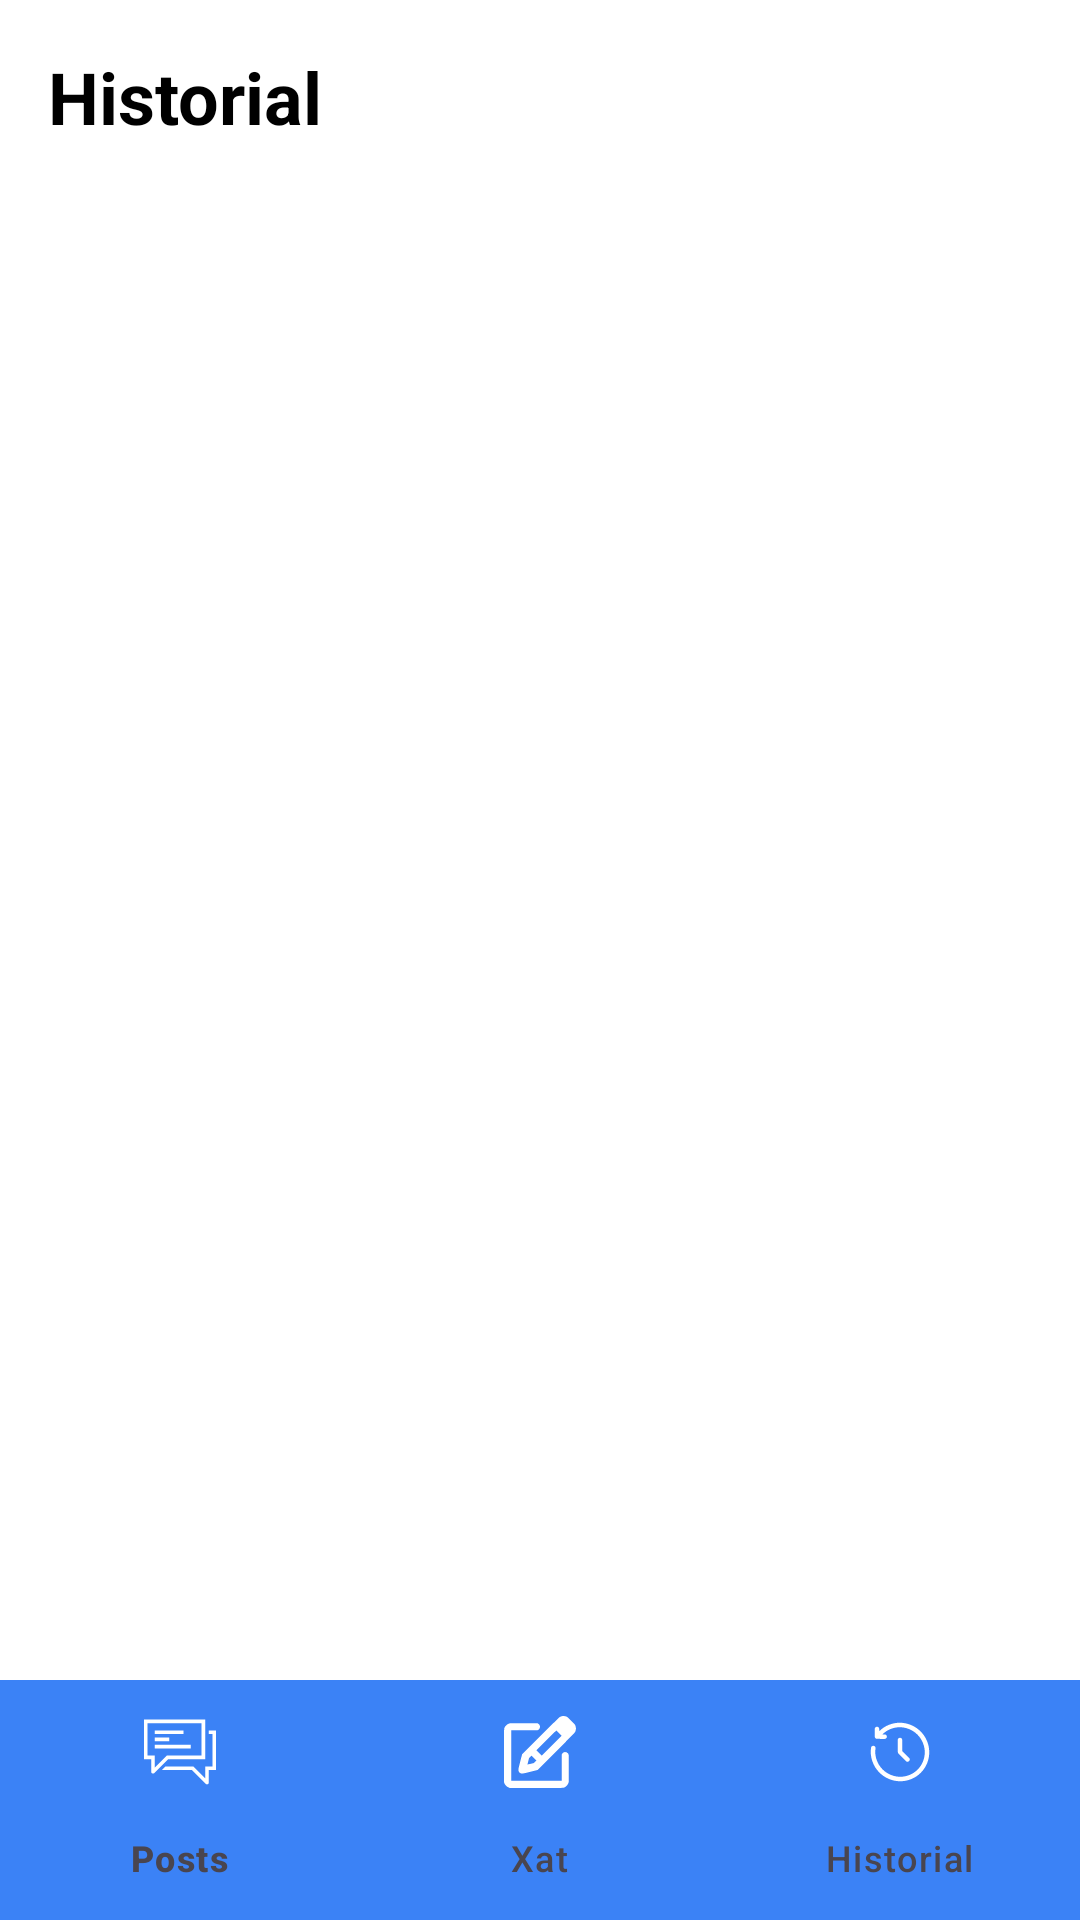

Write the Android layout XML for this screen, with the resource values it uses.
<!-- AndroidManifest.xml: application theme Theme.SpreadConnect -->
<!-- res/layout/fragment_historial.xml -->
<?xml version="1.0" encoding="utf-8"?>
<layout xmlns:android="http://schemas.android.com/apk/res/android"
    xmlns:app="http://schemas.android.com/apk/res-auto">

    <androidx.constraintlayout.widget.ConstraintLayout
        android:layout_width="match_parent"
        android:layout_height="match_parent"
        android:background="@color/app_background">

        <TextView
            android:id="@+id/tvTitol"
            android:layout_width="match_parent"
            android:layout_height="wrap_content"
            android:text="@string/historial_menu_item"
            android:textSize="24sp"
            android:textStyle="bold"
            android:textColor="@color/text_historial"
            android:padding="16dp"
            app:layout_constraintTop_toTopOf="parent"
            app:layout_constraintStart_toStartOf="parent"
            app:layout_constraintEnd_toEndOf="parent" />

        <androidx.recyclerview.widget.RecyclerView
            android:id="@+id/rvHistorial"
            android:layout_width="match_parent"
            android:layout_height="0dp"
            android:padding="8dp"
            android:clipToPadding="false"
            app:layout_constraintTop_toBottomOf="@id/tvTitol"
            app:layout_constraintBottom_toTopOf="@id/bottomNavigationView"
            app:layout_constraintStart_toStartOf="parent"
            app:layout_constraintEnd_toEndOf="parent" />

        <com.google.android.material.bottomnavigation.BottomNavigationView
            android:id="@+id/bottomNavigationView"
            android:layout_width="0dp"
            android:layout_height="wrap_content"
            android:background="@color/bottom_nav_background"
            app:itemIconTint="@drawable/bottom_nav_colors"
            app:itemTextColor="@drawable/bottom_nav_colors"
            app:menu="@menu/bottom_nav_menu"
            app:layout_constraintBottom_toBottomOf="parent"
            app:layout_constraintStart_toStartOf="parent"
            app:layout_constraintEnd_toEndOf="parent" />

    </androidx.constraintlayout.widget.ConstraintLayout>
</layout>
<!-- resources referenced by this layout -->
<resources>
  <color name="app_background">#FFFFFF</color>
  <color name="bottom_nav_background">#3B82F6</color>
  <color name="text_historial">#000000</color>
  <string name="historial_menu_item">Historial</string>
  <style name="Theme.SpreadConnect" parent="Base.Theme.SpreadConnect" />
  <style name="Base.Theme.SpreadConnect" parent="Theme.Material3.DayNight.NoActionBar">
          <item name="colorPrimary">@color/blue</item>
          <item name="colorOnPrimary">@color/white</item>
          <item name="android:windowBackground">@color/app_background</item>
          <item name="android:textColorPrimary">@color/text_primary</item>
      </style>
  <color name="blue">#3B82F6</color>
  <color name="white">#FFFFFFFF</color>
  <color name="text_primary">#000000</color>
</resources>
